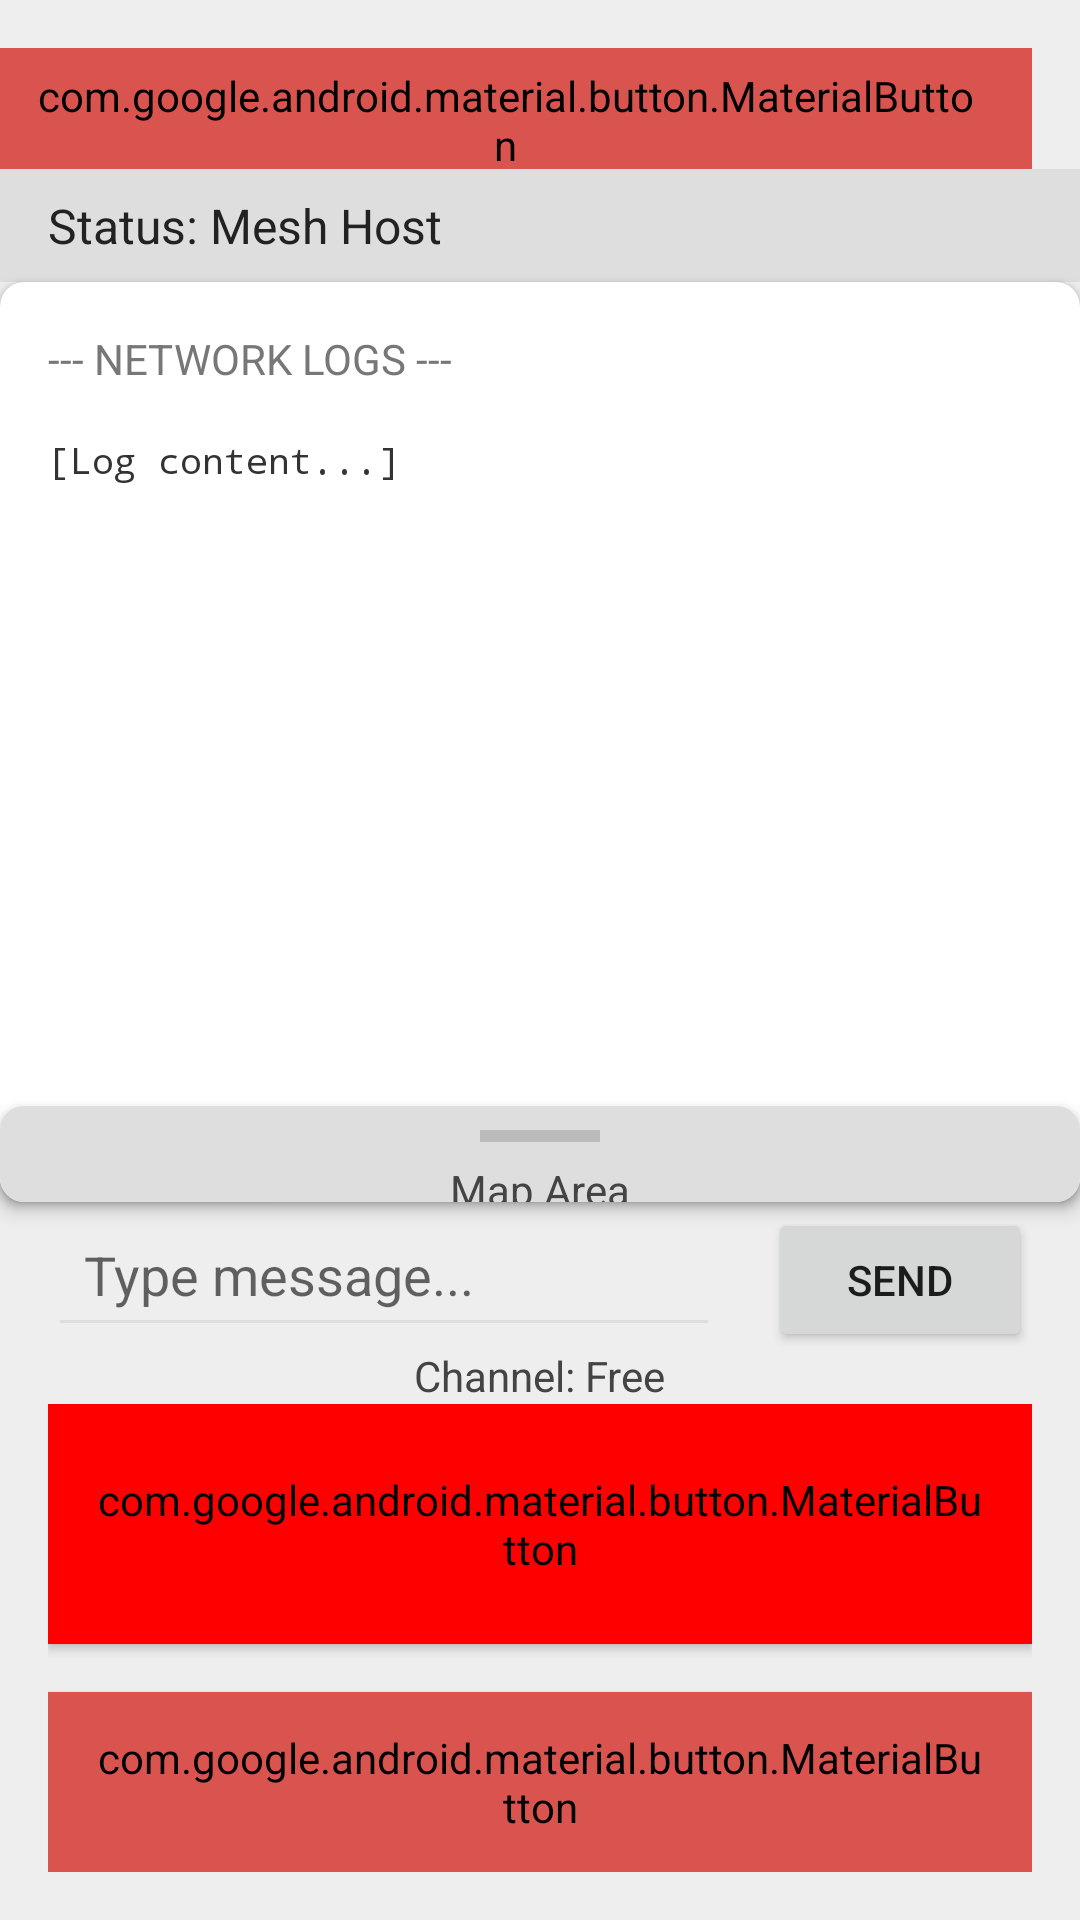

Reconstruct the res/layout file that produces this screen, plus the resources it refers to.
<!-- AndroidManifest.xml: application theme Theme.AppCompat.Light.NoActionBar -->
<!-- res/layout/activity_main.xml -->
<?xml version="1.0" encoding="utf-8"?>
<androidx.constraintlayout.motion.widget.MotionLayout
    xmlns:android="http://schemas.android.com/apk/res/android"
    xmlns:app="http://schemas.android.com/apk/res-auto"
    xmlns:tools="http://schemas.android.com/tools"
    android:id="@+id/motionLayout"
    android:layout_width="match_parent"
    android:layout_height="match_parent"
    android:background="#EEE"
    app:layoutDescription="@xml/activity_main_scene"
    tools:context=".MainActivity">

    <TextView
        android:id="@+id/deviceModelText"
        android:layout_width="wrap_content"
        android:layout_height="wrap_content"
        android:layout_marginStart="16dp"
        android:layout_marginTop="16dp"
        android:fontFamily="sans-serif-light"
        android:text="vivo I2202 (38C9)"
        android:textColor="#333"
        android:textSize="18sp"
        app:layout_constraintStart_toStartOf="parent"
        app:layout_constraintTop_toTopOf="parent" />

    <com.google.android.material.button.MaterialButton
        android:id="@+id/btnReset"
        style="@style/Widget.MaterialComponents.Button.UnelevatedButton"
        android:layout_width="wrap_content"
        android:layout_height="wrap_content"
        android:layout_marginEnd="16dp"
        android:layout_marginTop="16dp"
        android:text="RESET"
        android:backgroundTint="#d9534f"
        app:cornerRadius="4dp"
        app:layout_constraintEnd_toEndOf="parent"
        app:layout_constraintTop_toTopOf="parent" />

    <TextView
        android:id="@+id/statusBanner"
        android:layout_width="match_parent"
        android:layout_height="wrap_content"
        android:layout_marginTop="16dp"
        android:background="#DEDEDE"
        android:padding="8dp"
        android:text="Status: Mesh Host"
        android:textColor="#222"
        android:textSize="16sp"
        android:gravity="center_vertical"
        android:paddingStart="16dp"
        app:layout_constraintTop_toBottomOf="@id/deviceModelText" />

    <androidx.cardview.widget.CardView
        android:id="@+id/log_box_container"
        android:layout_width="match_parent"
        android:layout_height="0dp"
        android:layout_marginHorizontal="8dp"
        android:layout_marginVertical="8dp"
        app:cardCornerRadius="8dp"
        app:cardElevation="2dp"
        app:cardBackgroundColor="@android:color/white">

        <LinearLayout
            android:layout_width="match_parent"
            android:layout_height="match_parent"
            android:orientation="vertical">

            <TextView
                android:layout_width="wrap_content"
                android:layout_height="wrap_content"
                android:layout_margin="16dp"
                android:text="--- NETWORK LOGS ---"
                android:textColor="#777" />

            <ScrollView
                android:id="@+id/log_scrollview"
                android:layout_width="match_parent"
                android:layout_height="match_parent"
                android:layout_marginHorizontal="16dp"
                android:layout_marginBottom="16dp"
                android:fillViewport="true">

                <TextView
                    android:id="@+id/debugLogText"
                    android:layout_width="match_parent"
                    android:layout_height="wrap_content"
                    android:fontFamily="monospace"
                    android:text="[Log content...]"
                    android:textColor="#333"
                    android:textSize="12sp" />
            </ScrollView>
        </LinearLayout>
    </androidx.cardview.widget.CardView>


    <androidx.cardview.widget.CardView
        android:id="@+id/map_box_container"
        android:layout_width="match_parent"
        android:layout_height="0dp"
        android:layout_marginHorizontal="8dp"
        app:cardCornerRadius="8dp"
        app:cardElevation="4dp">

        <LinearLayout
            android:layout_width="match_parent"
            android:layout_height="match_parent"
            android:orientation="vertical">

            <FrameLayout
                android:id="@+id/map_box_handle"
                android:layout_width="match_parent"
                android:layout_height="?attr/actionBarSize"
                android:background="#DEDEDE"
                android:clickable="true"
                android:focusable="true">

                <View
                    android:layout_width="40dp"
                    android:layout_height="4dp"
                    android:background="#BBB"
                    android:layout_gravity="center_horizontal"
                    android:layout_marginTop="8dp"
                    app:cornerRadius="2dp"/>

                <TextView
                    android:layout_width="wrap_content"
                    android:layout_height="wrap_content"
                    android:text="Map Area"
                    android:layout_gravity="center"
                    android:textColor="#444"/>

            </FrameLayout>

            <org.maplibre.android.maps.MapView
                android:id="@+id/mapView"
                android:layout_width="match_parent"
                android:layout_height="match_parent" />

        </LinearLayout>
    </androidx.cardview.widget.CardView>


    <LinearLayout
        android:id="@+id/chat_input_container"
        android:layout_width="match_parent"
        android:layout_height="wrap_content"
        android:layout_marginTop="16dp"
        android:layout_marginHorizontal="16dp"
        android:orientation="horizontal"
        app:layout_constraintBottom_toTopOf="@+id/channelStatusText"
        app:layout_constraintTop_toBottomOf="@+id/statusBanner"
        app:layout_constraintVertical_bias="1.0"> <EditText
        android:id="@+id/inputMessage"
        android:layout_width="0dp"
        android:layout_height="wrap_content"
        android:layout_weight="1"
        android:backgroundTint="#DEDEDE"
        android:hint="Type message..."
        android:inputType="textPersonName"
        android:padding="12dp" />

        <Button
            android:id="@+id/btnSend"
            android:layout_width="wrap_content"
            android:layout_height="wrap_content"
            android:layout_marginStart="16dp"
            android:text="SEND"
            app:cornerRadius="4dp" />
    </LinearLayout>

    <TextView
        android:id="@+id/channelStatusText"
        android:layout_width="wrap_content"
        android:layout_height="wrap_content"
        android:layout_marginTop="16dp"
        android:text="Channel: Free"
        android:textColor="#444"
        android:textSize="14sp"
        app:layout_constraintBottom_toTopOf="@+id/mainActionButtonsContainer"
        app:layout_constraintEnd_toEndOf="parent"
        app:layout_constraintStart_toStartOf="parent" />

    <LinearLayout
        android:id="@+id/mainActionButtonsContainer"
        android:layout_width="match_parent"
        android:layout_height="wrap_content"
        android:layout_margin="16dp"
        android:orientation="vertical"
        app:layout_constraintBottom_toBottomOf="parent">

        <com.google.android.material.button.MaterialButton
            android:id="@+id/btnHoldToTalk"
            style="@style/Widget.MaterialComponents.Button"
            android:layout_width="match_parent"
            android:layout_height="80dp"
            android:layout_marginBottom="16dp"
            android:backgroundTint="#FF0000"
            android:text="HOLD TO TALK"
            android:textColor="@android:color/white"
            android:textSize="20sp"
            app:cornerRadius="12dp" />

        <com.google.android.material.button.MaterialButton
            android:id="@+id/btnSos"
            style="@style/Widget.MaterialComponents.Button"
            android:layout_width="match_parent"
            android:layout_height="60dp"
            android:backgroundTint="#d9534f"
            android:text="🚨 SEND SOS"
            android:textColor="@android:color/white"
            app:cornerRadius="12dp" />
    </LinearLayout>

</androidx.constraintlayout.motion.widget.MotionLayout>
<!-- resources referenced by this layout -->
<resources>

</resources>
